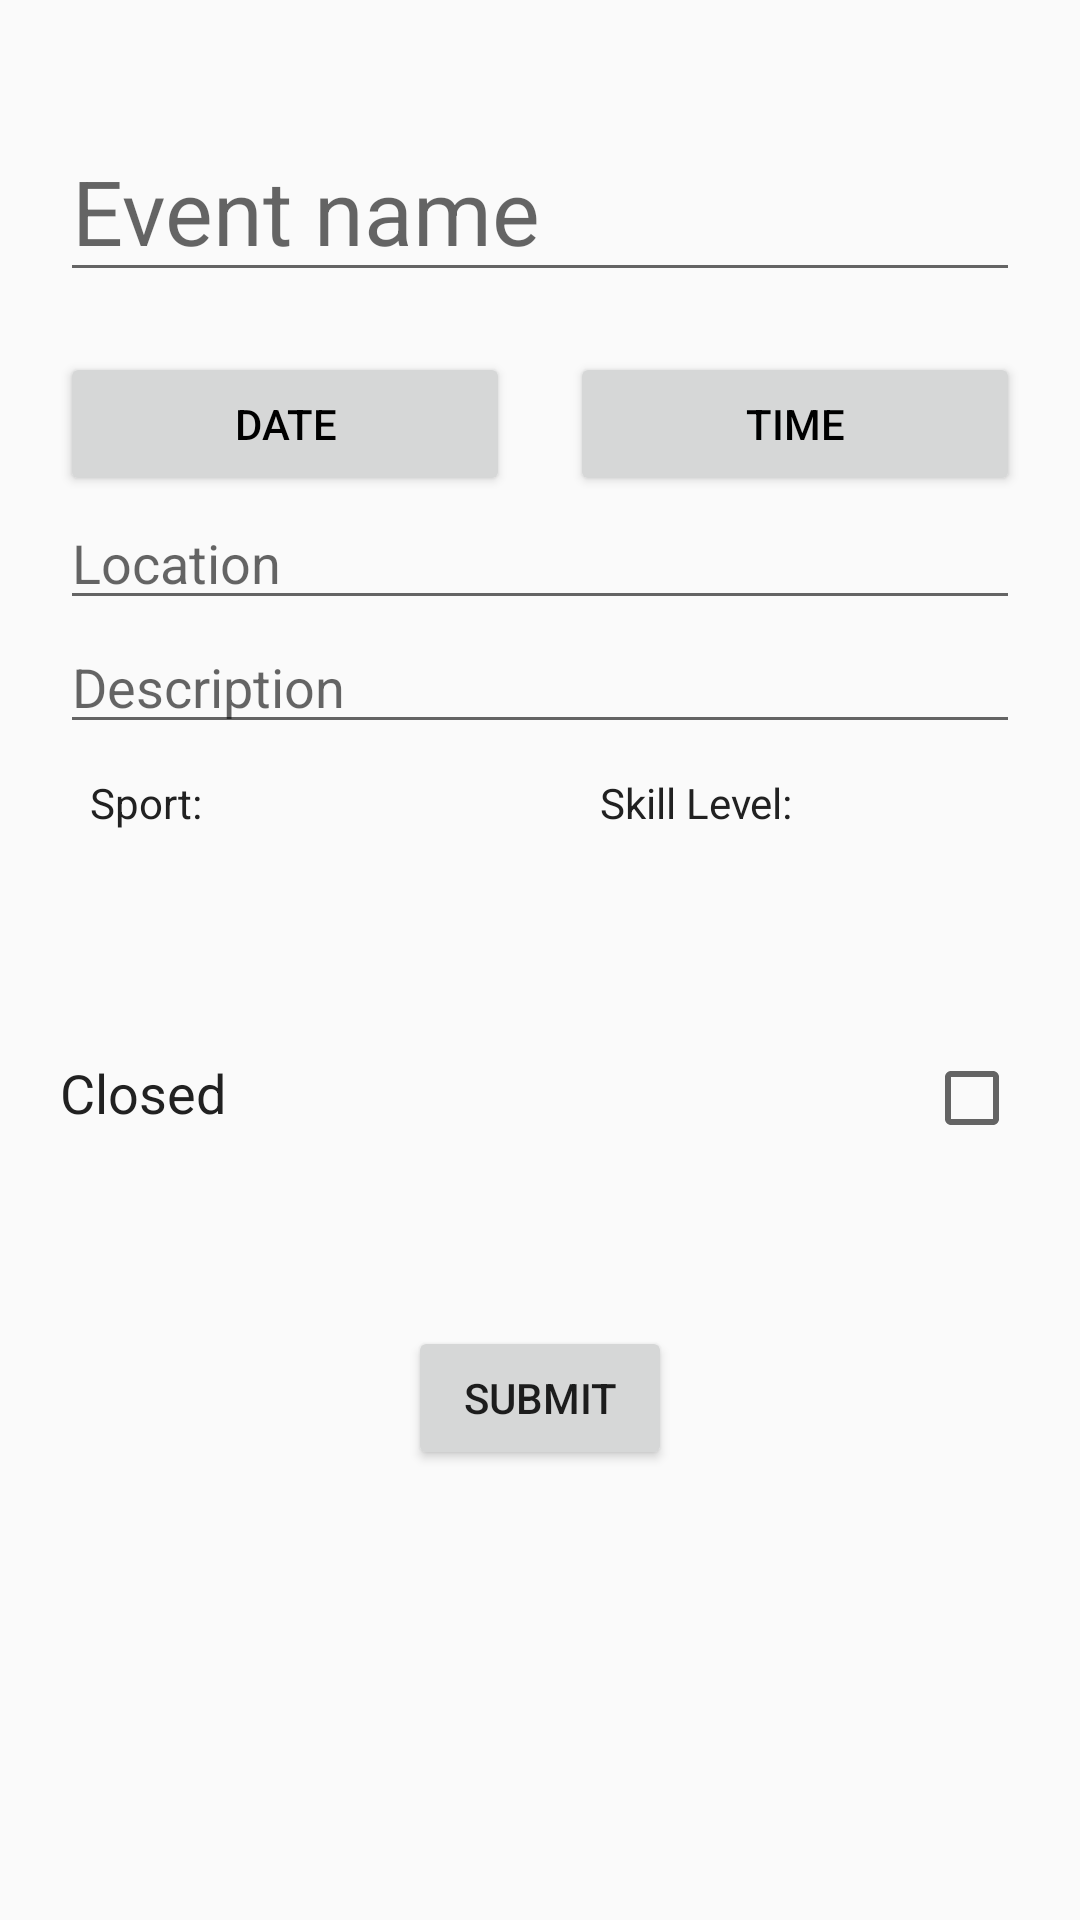

Produce the Android XML layout that renders to this screen, including the resource entries it uses.
<!-- AndroidManifest.xml: application theme AppTheme -->
<!-- res/layout/fragment_gathering_update.xml -->
<?xml version="1.0" encoding="utf-8"?>
<ScrollView xmlns:android="http://schemas.android.com/apk/res/android"
    android:layout_height="match_parent"
    android:layout_width="match_parent">
    <LinearLayout
        android:orientation="vertical" android:layout_width="match_parent"
        android:layout_height="match_parent"
        android:weightSum="1">

        <EditText
            android:layout_width="match_parent"
            android:layout_height="wrap_content"
            android:id="@+id/sport_title"
            android:hint="@string/gathering_title_hint"
            android:layout_gravity="center_horizontal"
            android:layout_marginLeft="20dp"
            android:layout_marginRight="20dp"
            android:layout_marginTop="40dp"
            android:textSize="30dp" />

        <LinearLayout
            android:orientation="horizontal"
            android:layout_width="match_parent"
            android:layout_height="wrap_content"
            android:layout_marginTop="20dp"
            android:gravity="left|right">


            <androidx.appcompat.widget.AppCompatButton
                android:layout_width="0dp"
                android:layout_height="wrap_content"
                android:text="Date"
                android:id="@+id/datepicker"
                android:layout_marginLeft="20dp"
                android:layout_marginRight="10dp"
                android:layout_weight="1"
                android:theme="@style/AppTheme.Button"/>

            <androidx.appcompat.widget.AppCompatButton
                android:layout_width="0dp"
                android:layout_height="wrap_content"
                android:text="TIME"
                android:id="@+id/timepicker"
                android:layout_marginRight="20dp"
                android:layout_marginLeft="10dp"
                android:layout_weight="1"
                android:theme="@style/AppTheme.Button"/>

        </LinearLayout>

        <EditText
            android:layout_width="match_parent"
            android:layout_height="wrap_content"
            android:id="@+id/sport_location"
            android:hint="@string/hint_location"
            android:layout_gravity="center_horizontal"
            android:layout_marginLeft="20dp"
            android:layout_marginRight="20dp" />
        <EditText
            android:layout_width="match_parent"
            android:layout_height="wrap_content"
            android:id="@+id/sport_description"
            android:hint="@string/gathering_description_hint"
            android:layout_gravity="center_horizontal"
            android:layout_marginLeft="20dp"
            android:layout_marginRight="20dp" />

        <LinearLayout
            android:orientation="horizontal"
            android:layout_width="match_parent"
            android:layout_height="wrap_content"
            android:layout_gravity="center_horizontal"
            android:weightSum="1"
            android:layout_marginTop="10dp">

            <TextView
                android:layout_width="0dp"
                android:layout_height="wrap_content"
                android:text="Sport:"
                android:id="@+id/sport_type"
                android:paddingLeft="10dp"
                android:layout_weight="0.5"
                android:layout_marginLeft="20dp"
                android:layout_marginRight="10dp"
                android:textColor="@color/colorPrimaryText" />

            <TextView
                android:layout_width="0dp"
                android:layout_height="wrap_content"
                android:text="Skill Level:"
                android:id="@+id/skill_lv"
                android:paddingLeft="10dp"
                android:layout_weight="0.5"
                android:layout_marginRight="20dp"
                android:layout_marginLeft="10dp"
                android:textColor="@color/colorPrimaryText" />

        </LinearLayout>

        <LinearLayout
            android:orientation="horizontal"
            android:layout_width="match_parent"
            android:layout_height="53dp"
            android:layout_weight="0.10"
            android:layout_marginBottom="10dp">

            <Spinner
                android:layout_width="0dp"
                android:layout_height="wrap_content"
                android:id="@+id/sport_type_spinner"
                android:background="@color/colorPrimary"
                android:layout_weight="1"
                android:layout_marginRight="10dp"
                android:layout_marginLeft="20dp"
                android:contextClickable="false" />

            <Spinner
                android:layout_width="0dp"
                android:layout_height="wrap_content"
                android:id="@+id/skill_lv_spinner"
                android:background="@color/colorPrimary"
                android:layout_weight="1"
                android:layout_marginLeft="10dp"
                android:layout_marginRight="20dp" />
        </LinearLayout>

        <LinearLayout
            android:orientation="horizontal"
            android:layout_width="match_parent"
            android:layout_height="wrap_content"
            android:layout_marginLeft="20dp"
            android:layout_marginRight="20dp"
            android:layout_marginTop="10dp">

            <TextView
                android:layout_width="wrap_content"
                android:layout_height="wrap_content"
                android:text="@string/private_checkbox_label"
                android:id="@+id/textView4"
                android:layout_weight="0.75"
                android:textColor="@color/colorPrimaryText"
                android:textIsSelectable="false"
                android:textSize="18dp" />

            <CheckBox
                android:layout_width="wrap_content"
                android:layout_height="wrap_content"
                android:id="@+id/sport_status"
                android:checked="false"
                android:layout_weight="0" />
        </LinearLayout>

        <Space
            android:layout_width="match_parent"
            android:layout_height="60dp"
            android:layout_gravity="center_horizontal" />

        <Button
            android:layout_width="wrap_content"
            android:layout_height="wrap_content"
            android:text="submit"
            android:id="@+id/sport_submit"
            android:layout_gravity="center_horizontal" />

    </LinearLayout>
</ScrollView>
<!-- resources referenced by this layout -->
<resources>
  <color name="colorPrimary">#6200EE</color>
  <color name="colorPrimaryText">#212121</color>
  <string name="gathering_description_hint">Description</string>
  <string name="gathering_title_hint">Event name</string>
  <string name="hint_location">Location</string>
  <string name="private_checkbox_label">Closed</string>
  <style name="AppTheme.Button" parent="Widget.AppCompat.Button">
          <item name="android:textColor">@color/black</item>
      </style>
  <style name="AppTheme" parent="Theme.AppCompat.Light.DarkActionBar">
          
          <item name="colorPrimary">@color/colorPrimary</item>
          <item name="colorPrimaryDark">@color/colorPrimaryDark</item>
          <item name="colorAccent">@color/colorAccent</item>
      </style>
  <color name="black">#000000</color>
  <color name="colorPrimaryDark">#3700B3</color>
  <color name="colorAccent">#03DAC5</color>
</resources>
